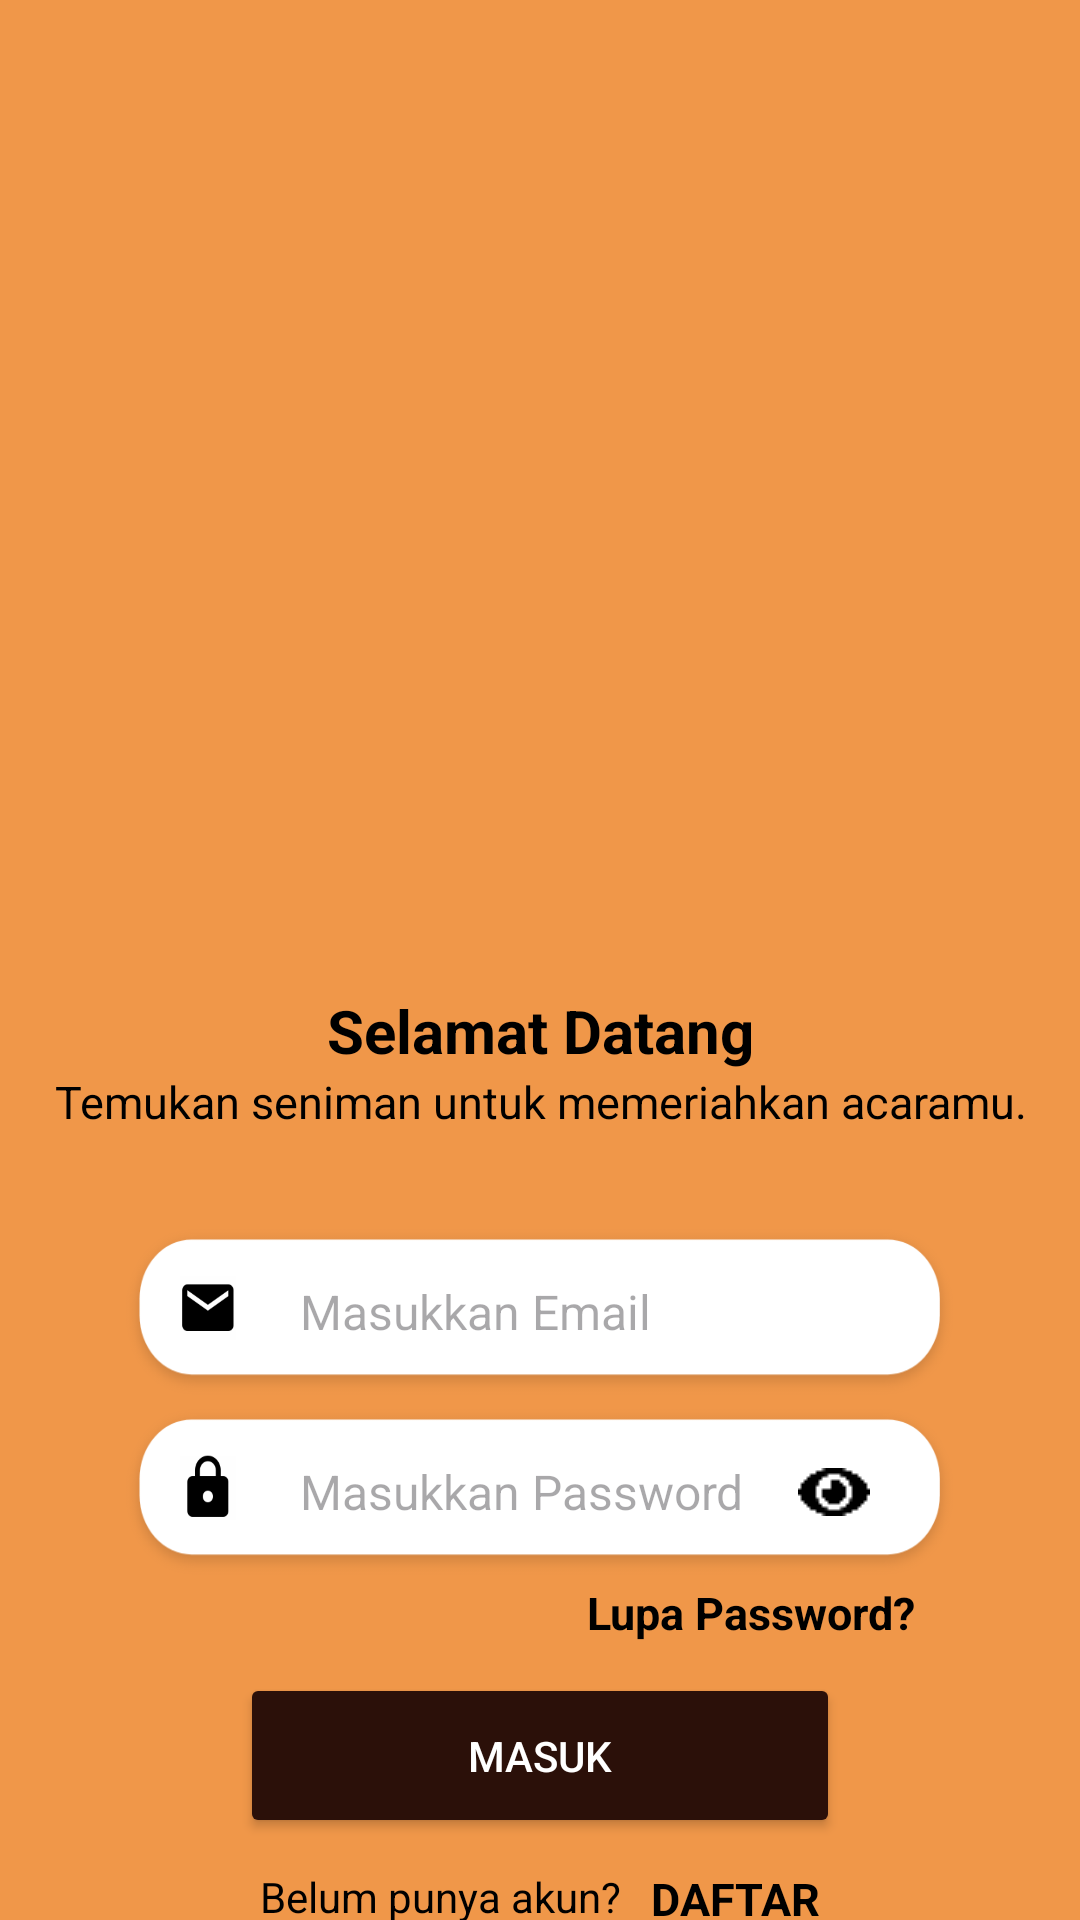

Android layout source for this screen:
<!-- AndroidManifest.xml: application theme Theme.Wardani -->
<!-- res/layout/activity_login.xml -->
<?xml version="1.0" encoding="utf-8"?>
<androidx.constraintlayout.widget.ConstraintLayout xmlns:android="http://schemas.android.com/apk/res/android"
    xmlns:app="http://schemas.android.com/apk/res-auto"
    xmlns:tools="http://schemas.android.com/tools"
    android:layout_width="match_parent"
    android:layout_height="match_parent"
    android:background="@color/background"
    tools:context=".activities.LoginActivity">

    <LinearLayout
        app:layout_constraintTop_toTopOf="parent"
        app:layout_constraintBottom_toBottomOf="parent"
        android:layout_width="match_parent"
        android:layout_height="wrap_content"
        android:layout_gravity="center"
        android:orientation="vertical">
        <ImageView
            android:layout_width="match_parent"
            android:layout_height="300dp"
            android:layout_marginBottom="10dp"
            android:layout_marginTop="20dp"
            android:scaleType="fitCenter"
            android:src="@drawable/logo" />

        <TextView
            android:layout_width="match_parent"
            android:layout_height="wrap_content"
            android:text="Selamat Datang"
            android:textSize="20dp"
            android:textStyle="bold"
            android:textColor="@android:color/black"
            android:textAlignment="center"/>
        <TextView
            android:layout_width="match_parent"
            android:layout_height="wrap_content"
            android:layout_marginBottom="30dp"
            android:text="Temukan seniman untuk memeriahkan acaramu."
            android:textSize="15sp"
            android:textColor="@android:color/black"
            android:textAlignment="center"/>

        <LinearLayout
            android:layout_width="match_parent"
            android:layout_height="wrap_content"
            android:layout_marginHorizontal="40dp"
            android:layout_marginBottom="10dp"
            android:orientation="vertical">

            <EditText
                android:id="@+id/textEmail"
                android:layout_width="match_parent"
                android:layout_height="60dp"
                android:background="@drawable/box_email"
                android:hint="Masukkan Email"
                android:inputType="textEmailAddress"
                android:paddingStart="60dp"
                android:paddingEnd="30dp"
                android:textColor="@color/colorGrey"
                android:textSize="16dp" />

            <EditText
                android:id="@+id/textPassword"
                android:layout_width="match_parent"
                android:layout_height="60dp"
                android:textSize="16dp"
                android:textColor="@color/colorGrey"
                android:paddingStart="60dp"
                android:paddingEnd="30dp"
                android:hint="Masukkan Password"
                android:inputType="textPassword"
                android:background="@drawable/box_password"
                android:drawableRight="@drawable/hide_password24"
                android:paddingRight="30dp"
                android:contentDescription="Show/Hide Password"
                android:onClick="togglePasswordVisibility"
                android:tag="password_toggle" />

            <TextView
                android:id="@+id/textForgetPass"
                android:layout_width="wrap_content"
                android:layout_height="match_parent"
                android:text="Lupa Password?"
                android:textStyle="bold"
                android:textSize="15sp"
                android:textColor="@color/black"
                android:layout_gravity="right"
                android:layout_marginRight="15dp"
                android:onClick="forget"/>
        </LinearLayout>

        <Button
            android:id="@+id/btnSignin"
            android:layout_width="200dp"
            android:layout_height="55dp"
            android:layout_gravity="center"
            android:backgroundTint="@color/colorButton"
            android:onClick="login"
            android:text="MASUK"
            android:textColor="@android:color/white"/>

        <RelativeLayout
            android:layout_width="wrap_content"
            android:layout_height="wrap_content"
            android:layout_gravity="center"
            android:layout_marginHorizontal="30dp"
            android:layout_marginTop="10dp">
            <TextView
                android:id="@+id/textSignin"
                android:layout_width="wrap_content"
                android:layout_height="wrap_content"
                android:layout_marginHorizontal="5dp"
                android:layout_centerVertical="true"
                android:text="Belum punya akun?"
                android:textColor="@android:color/black"/>

            <TextView
                android:id="@+id/textSignup"
                android:layout_width="wrap_content"
                android:layout_height="wrap_content"
                android:layout_marginHorizontal="5dp"
                android:layout_toRightOf="@id/textSignin"
                android:text="DAFTAR"
                android:textStyle="bold"
                android:onClick="signup"
                android:textSize="15sp"
                android:textColor="@android:color/black"/>
        </RelativeLayout>
    </LinearLayout>

</androidx.constraintlayout.widget.ConstraintLayout>
<!-- resources referenced by this layout -->
<resources>
  <color name="background">#F09749</color>
  <color name="black">#FF000000</color>
  <color name="colorButton">#2B1009</color>
  <color name="colorGrey">#5B5B5B</color>
  <!-- drawable box_email: png bitmap (drawable, 81019 bytes) -->
  <!-- drawable box_password: png bitmap (drawable, 80218 bytes) -->
  <!-- drawable hide_password24: png bitmap (drawable, 286 bytes) -->
  <style name="Theme.Wardani" parent="Base.Theme.Wardani" />
  <style name="Base.Theme.Wardani" parent="Theme.Material3.DayNight.NoActionBar">
          
           <item name="colorPrimary">#F3B986</item>
      </style>
</resources>
